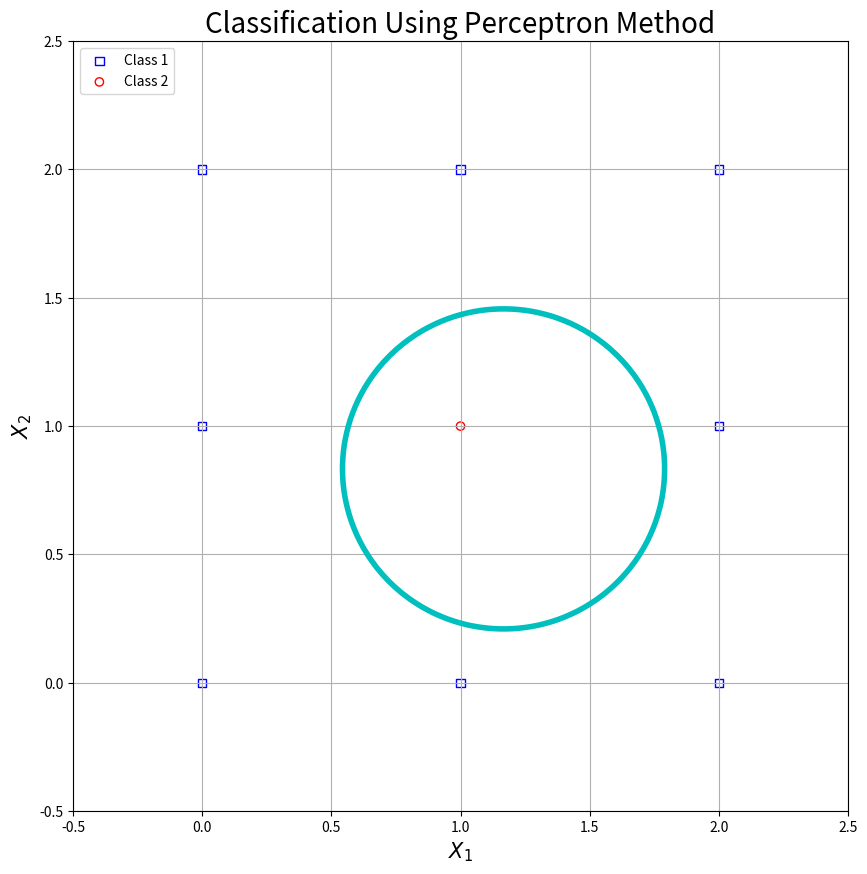
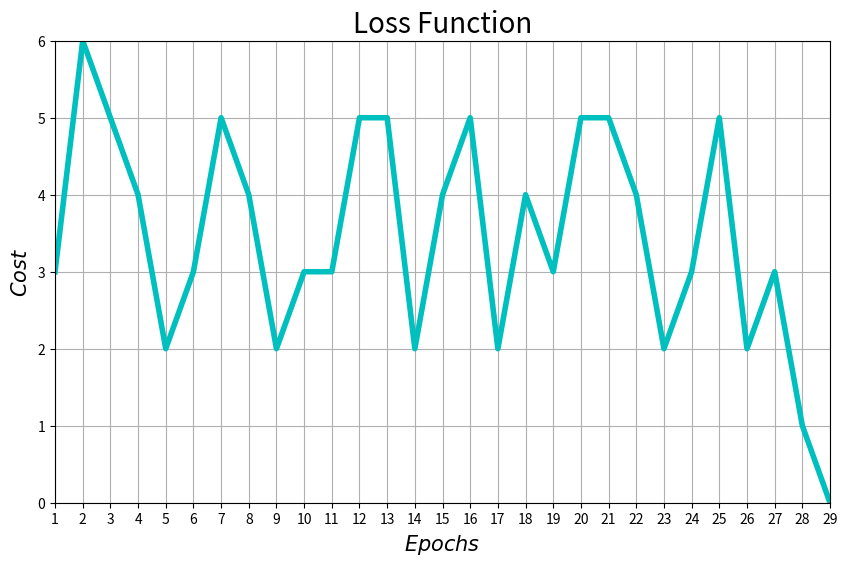

Reproduce these figures in Python, in order.
"""
HW1 Part 5-A: Classification of points using Perceptron and input transformation
[redacted]
"""

import matplotlib.pyplot as plt
import numpy as np

theta = 0
learning_rate = 1

training_input = np.array([
    [
        [0],
        [0]
    ],
    [
        [0],
        [1]
    ],
    [
        [0],
        [2]
    ],
    [
        [1],
        [0]
    ],
    [
        [1],
        [2]
    ],
    [
        [2],
        [0]
    ],
    [
        [2],
        [1]
    ],
    [
        [2],
        [2]
    ],
    [
        [1],
        [1]
    ]
])

training_output = np.array([
    [
        [-1],
    ],
    [
        [-1],
    ],
    [
        [-1],
    ],
    [
        [-1],
    ],
    [
        [-1],
    ],
    [
        [-1],
    ],
    [
        [-1],
    ],
    [
        [-1],
    ],
    [
        [1],
    ]
])


x1_c1 = np.squeeze(training_input, axis=2)[0:8, 0]
x2_c1 = np.squeeze(training_input, axis=2)[0:8, 1]

x1_c2 = np.squeeze(training_input, axis=2)[8, 0]
x2_c2 = np.squeeze(training_input, axis=2)[8, 1]

# map training input points to another space
input_size = 4
output_size = 1

# transformations
z1 = training_input[:,0,:]**2
z2 = training_input[:,1,:]**2
z3 = training_input[:,0,:]
z4 = training_input[:,1,:]

z_training_input = np.concatenate((z1, z2, z3, z4), axis=1)[:, :, np.newaxis]


def neural_network(w, x, b, theta):
    # multiply input vector x by weights matrix w and add bias vector b to it
    net = np.dot(w, x) + b
    return activation_function(net, theta)


def activation_function(x, theta):
    # convert theta to a replicated array with the same shape of x
    theta = np.reshape(np.repeat(theta, np.prod(np.shape(x))), np.shape(x))
    # output sign of x - theta
    return np.sign(x - theta)


# train using PERCEPTRON
def train():

    # Step 0
    w = np.zeros((output_size, input_size))
    b = np.zeros((output_size, 1))

    epochs = 0
    costs = []

    is_total_error_nonzero = np.ones((output_size, 1), dtype=int)

    timeout = False

    while True:
        epochs += 1
        # Step 1
        total_error = np.zeros((output_size, 1))
        for i in range(len(training_input)):
            # Step 2
            # set activations of input units
            z = z_training_input[i]
            t = training_output[i]
            # Step 3
            # compute response of output units
            h = neural_network(w, z, b, theta)
            # Step 4
            error = h - t
            # update a binary array indicating which outputs have non-zero error in current epoch
            is_error_nonzero = 1 * (error != 0)
            # update weights and bias if an error occurred for this pattern
            # THIS IS DONE ACCORDING TO THE VALUES OF ELEMENTS OF is_error_nonzero AND is_total_error_nonzero
            z_t = np.transpose(z_training_input[i])
            w = w + learning_rate * \
                np.dot(((is_error_nonzero * is_total_error_nonzero) * t), z_t)
            b = b + learning_rate * \
                ((is_error_nonzero * is_total_error_nonzero) * t)
            # calculate sum of errors absolute values to check whether all errors are zero or not
            total_error += np.abs(error)

        costs.append(np.sum(total_error))
        # update a binary array indicating which outputs have non-zero error in all epochs
        is_total_error_nonzero *= (1 * (total_error != 0))
        # Step 5
        if np.all(is_total_error_nonzero == 0):
            break

        if epochs >= 1000:
            timeout = True
            break

    return timeout, epochs, costs, w, b


timeout, epochs, costs, w, b = train()

if timeout:
    print('Timeout error')
else:
    # change training_input[] index to indicate the neural network input character
    index = np.random.randint(len(training_input))
    x = training_input[index]
    z = z_training_input[index]
    result = neural_network(w, z, b, theta)
    print('Training finished after ' + str(epochs) + ' epochs')
    print('Output is [' + str(np.squeeze(result)) +
          '] for the input ' + str(np.squeeze(x)))

    x1, x2 = np.meshgrid(np.arange(-2, 2.5, 0.025), np.arange(-2, 2.5, 0.025))
    w1, w2, w3, w4, w5 = w[0, 0], w[0, 1], w[0, 2], w[0, 3], b[0,0]

    plt.figure(1, figsize=(10, 10))
    plt.scatter(x1_c1, x2_c1, marker='s', c='none',
                edgecolors='b', label="Class 1")
    plt.scatter(x1_c2, x2_c2, marker='o', c='none',
                edgecolors='r', label="Class 2")
    plt.contour(x1, x2, w1*(x1**2) + w2*(x2**2) + w3*x1 + w4*x2 + w5, [0], colors='c',
             linewidths=4)
    plt.xlim(-0.5, 2.5)
    plt.ylim(-0.5, 2.5)
    plt.title('Classification Using Perceptron Method', fontsize=20)
    plt.xlabel(r'$X_1$', fontsize=15)
    plt.ylabel(r'$X_2$', fontsize=15)
    plt.legend(loc='upper left')
    plt.grid(True)
    plt.show()

    ep = np.arange(1, epochs+1, 1, dtype=int)
    plt.figure(2, figsize=(10, 6))
    plt.plot(ep, costs, color='c', linewidth=4)
    plt.xlim(1, epochs)
    plt.xticks(ep)
    plt.ylim(0, np.max(costs))
    plt.title('Loss Function', fontsize=20)
    plt.xlabel(r'$Epochs$', fontsize=15)
    plt.ylabel(r'$Cost$', fontsize=15)
    plt.grid(True)
    plt.show()
